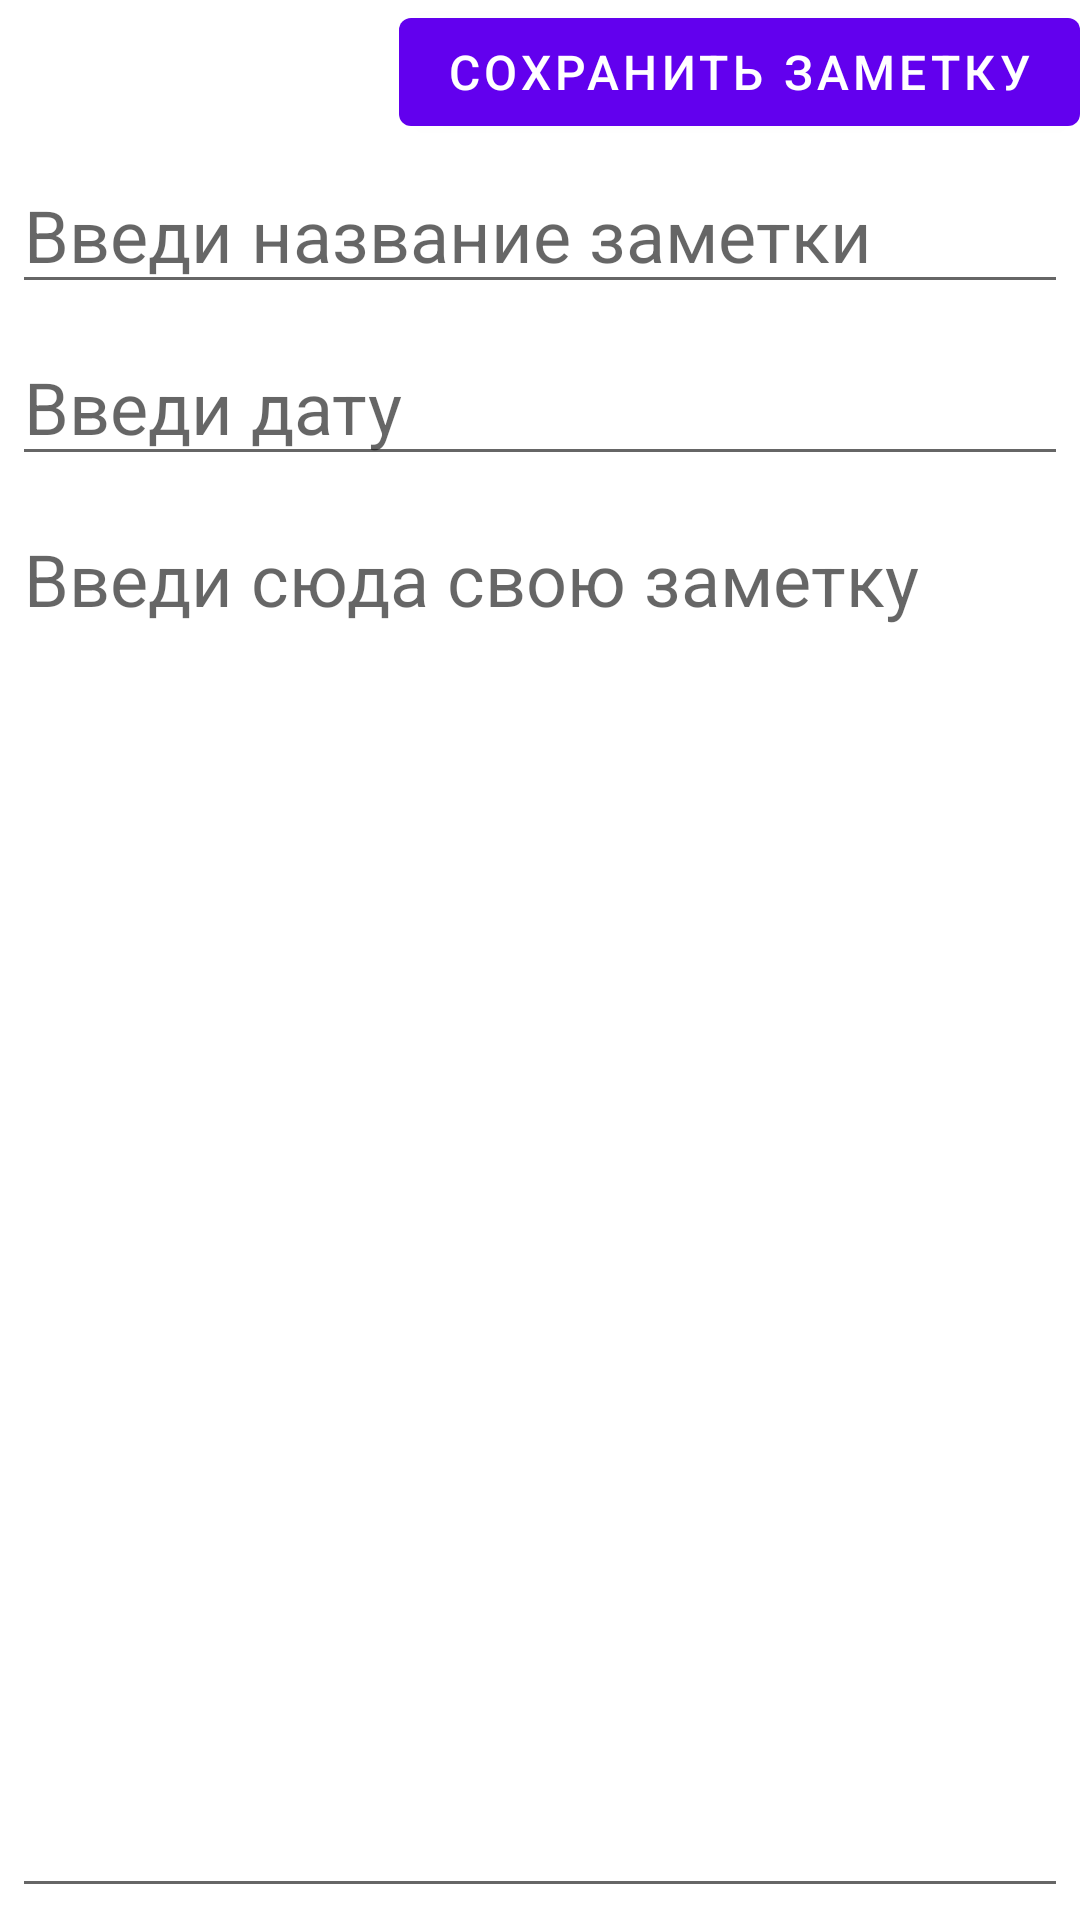

This screen was rendered from an Android layout file. Write that file and the resources it references.
<!-- AndroidManifest.xml: application theme Theme.MyCoolNotes -->
<!-- res/layout/fragment_note_description.xml -->
<?xml version="1.0" encoding="utf-8"?>
<LinearLayout xmlns:android="http://schemas.android.com/apk/res/android"
    xmlns:tools="http://schemas.android.com/tools"
    android:layout_width="match_parent"
    android:layout_height="match_parent"
    android:orientation="vertical"
    tools:context=".NoteDescriptionFragment">

    <com.google.android.material.button.MaterialButton
        android:layout_width="wrap_content"
        android:layout_height="wrap_content"
        android:text="@string/save_note_button"
        android:textSize="16sp"
        android:layout_gravity="end" />

    <EditText
        android:id="@+id/note_name"
        android:layout_width="match_parent"
        android:layout_height="wrap_content"
        android:layout_margin="4dp"
        android:inputType="text"
        android:textSize="24sp"
        android:hint="@string/name_field"
        android:autofillHints="Заметка" />

    <EditText
        android:id="@+id/note_date"
        android:layout_width="match_parent"
        android:layout_height="wrap_content"
        android:layout_margin="4dp"
        android:inputType="date"
        android:textSize="24sp"
        android:hint="@string/date_field"
        android:importantForAutofill="no" />

    <EditText
        android:id="@+id/note_description"
        android:layout_width="match_parent"
        android:layout_height="match_parent"
        android:layout_margin="4dp"
        android:gravity="start"
        android:inputType="text"
        android:textSize="24sp"
        android:hint="@string/description_field"
        android:importantForAutofill="no" />

</LinearLayout>
<!-- resources referenced by this layout -->
<resources>
  <string name="date_field">Введи дату</string>
  <string name="description_field">Введи сюда свою заметку</string>
  <string name="name_field">Введи название заметки</string>
  <string name="save_note_button">Сохранить заметку</string>
  <style name="Theme.MyCoolNotes" parent="Theme.MaterialComponents.DayNight.DarkActionBar">
          
          <item name="colorPrimary">@color/purple_500</item>
          <item name="colorPrimaryVariant">@color/purple_700</item>
          <item name="colorOnPrimary">@color/white</item>
          
          <item name="colorSecondary">@color/teal_200</item>
          <item name="colorSecondaryVariant">@color/teal_700</item>
          <item name="colorOnSecondary">@color/black</item>
          
          <item name="android:statusBarColor" tools:targetApi="l">?attr/colorPrimaryVariant</item>
          
      </style>
  <!-- not gathered from this repository: default colours our renderer supplied (Android Studio template values) -->
  <color name="purple_500">#FF6200EE</color>
  <color name="purple_700">#FF3700B3</color>
  <color name="teal_200">#FF03DAC5</color>
  <color name="teal_700">#FF018786</color>
  <color name="black">#FF000000</color>
  <color name="white">#FFFFFFFF</color>
</resources>
